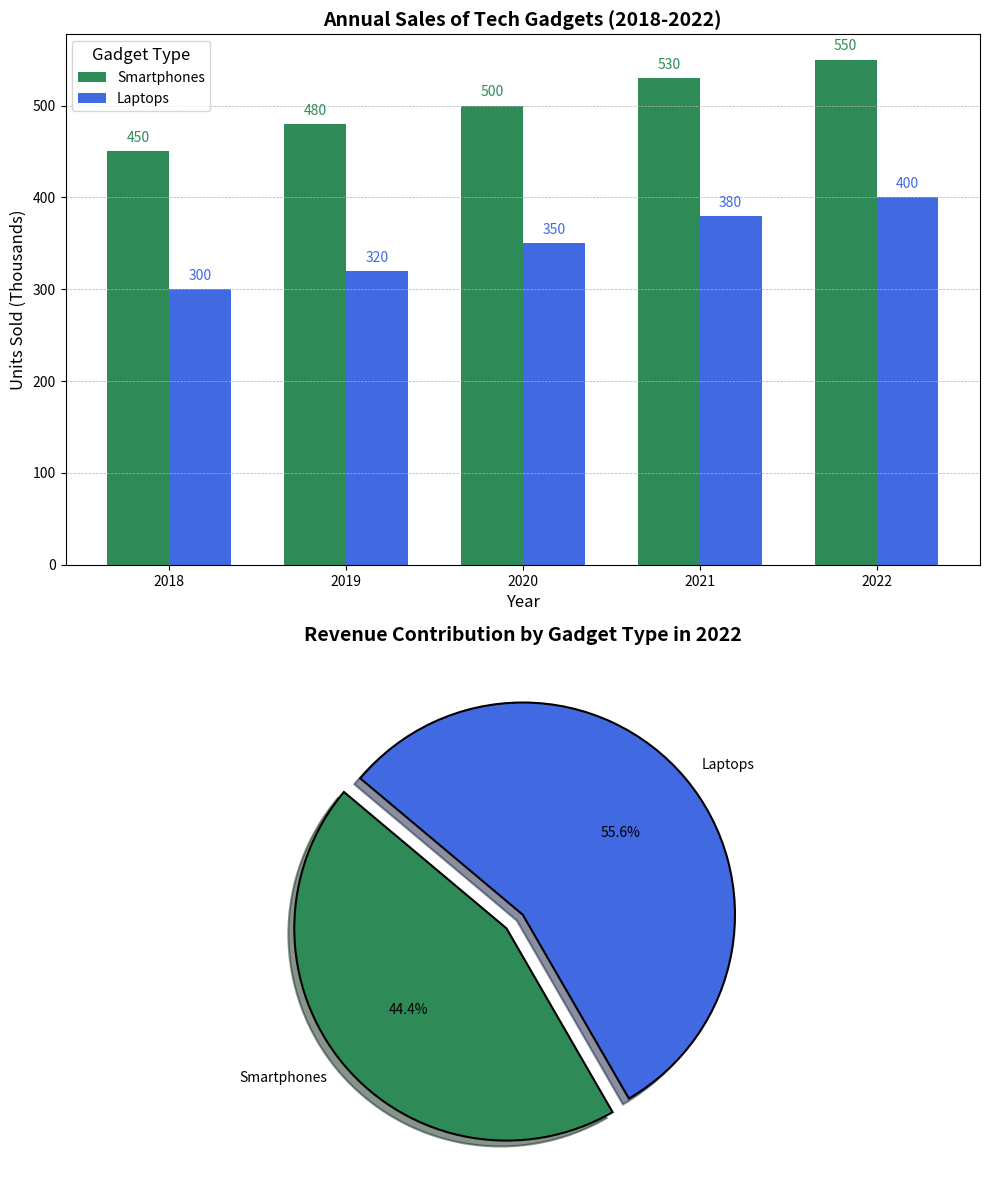

Write the Python code that produced this figure.
import matplotlib.pyplot as plt
import numpy as np

years = ['2018', '2019', '2020', '2021', '2022']
smartphones_sales = [450, 480, 500, 530, 550]
laptops_sales = [300, 320, 350, 380, 400]

smartphones_revenue_2022 = 200
laptops_revenue_2022 = 250

bar_width = 0.35
year_indices = np.arange(len(years))

fig, ax = plt.subplots(2, 1, figsize=(10, 12))

# First subplot
ax[0].bar(year_indices - bar_width/2, smartphones_sales, width=bar_width, color='seagreen', label='Smartphones')
ax[0].bar(year_indices + bar_width/2, laptops_sales, width=bar_width, color='royalblue', label='Laptops')

ax[0].set_title('Annual Sales of Tech Gadgets (2018-2022)', fontsize=14, fontweight='bold')
ax[0].set_xlabel('Year', fontsize=12)
ax[0].set_ylabel('Units Sold (Thousands)', fontsize=12)
ax[0].set_xticks(year_indices)
ax[0].set_xticklabels(years)
ax[0].legend(title='Gadget Type', fontsize=10, title_fontsize='12')
ax[0].grid(True, which='major', axis='y', linestyle='--', linewidth=0.5)

for i in range(len(years)):
    ax[0].text(year_indices[i] - bar_width/2, smartphones_sales[i] + 10, f'{smartphones_sales[i]}', ha='center', color='seagreen')
    ax[0].text(year_indices[i] + bar_width/2, laptops_sales[i] + 10, f'{laptops_sales[i]}', ha='center', color='royalblue')

# Second subplot
revenues_2022 = [smartphones_revenue_2022, laptops_revenue_2022]
labels = ['Smartphones', 'Laptops']
colors = ['seagreen', 'royalblue']
explode = (0.1, 0)

ax[1].pie(revenues_2022, labels=labels, autopct='%1.1f%%', startangle=140, colors=colors, explode=explode, shadow=True, wedgeprops={'edgecolor': 'black', 'linewidth': 1.5})
ax[1].set_title('Revenue Contribution by Gadget Type in 2022', fontsize=14, fontweight='bold')

plt.tight_layout()
plt.show()
